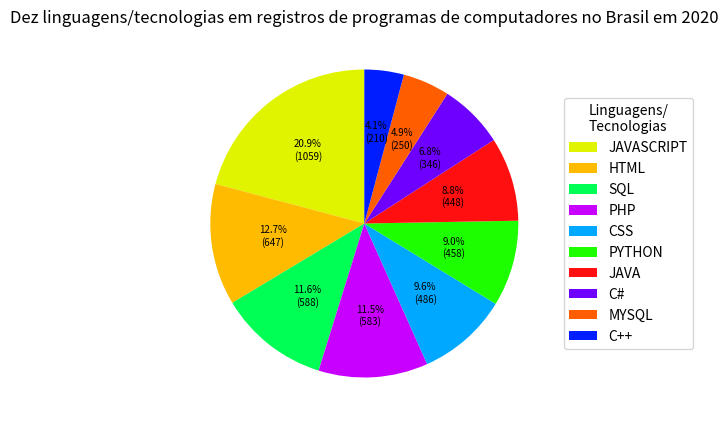

Source code (Python):
import numpy as np
import matplotlib.pyplot as plt

fig, ax = plt.subplots(figsize=(8, 5))

sectors = [ "1059 JAVASCRIPT", 
            "647 HTML", 
            "588 SQL", 
            "583 PHP", 
            "486 CSS", 
            "458 PYTHON", 
            "448 JAVA", 
            "346 C#", 
            "250 MYSQL", 
            "210 C++" ]

quantity = [float(x.split()[0]) for x in sectors]

technology = [x.split()[-1] for x in sectors]

def func(pct, allvals):
    absolute = int(np.round(pct/100.*np.sum(allvals)))
    return "{:.1f}%\n({:d})".format(pct, absolute)

colors_ = [ '#e0f400', '#ffbb00', '#00ff55', '#c700ff', '#00a9ff', 
            '#1dff00', '#ff0f0f', '#6e00ff', '#ff5d00', '#001dff' ]

wedges, texts, autotexts = ax.pie(quantity, autopct=lambda pct: func(pct, quantity), 
                                  colors=colors_, textprops=dict(color="black"), startangle=90)

ax.legend(wedges, technology, title="Linguagens/\nTecnologias", loc="center left", bbox_to_anchor=(1, 0, 0.5, 1))

plt.setp(autotexts, size=7)

ax.set_title("Dez linguagens/tecnologias em registros de programas de computadores no Brasil em 2020")

plt.show()
